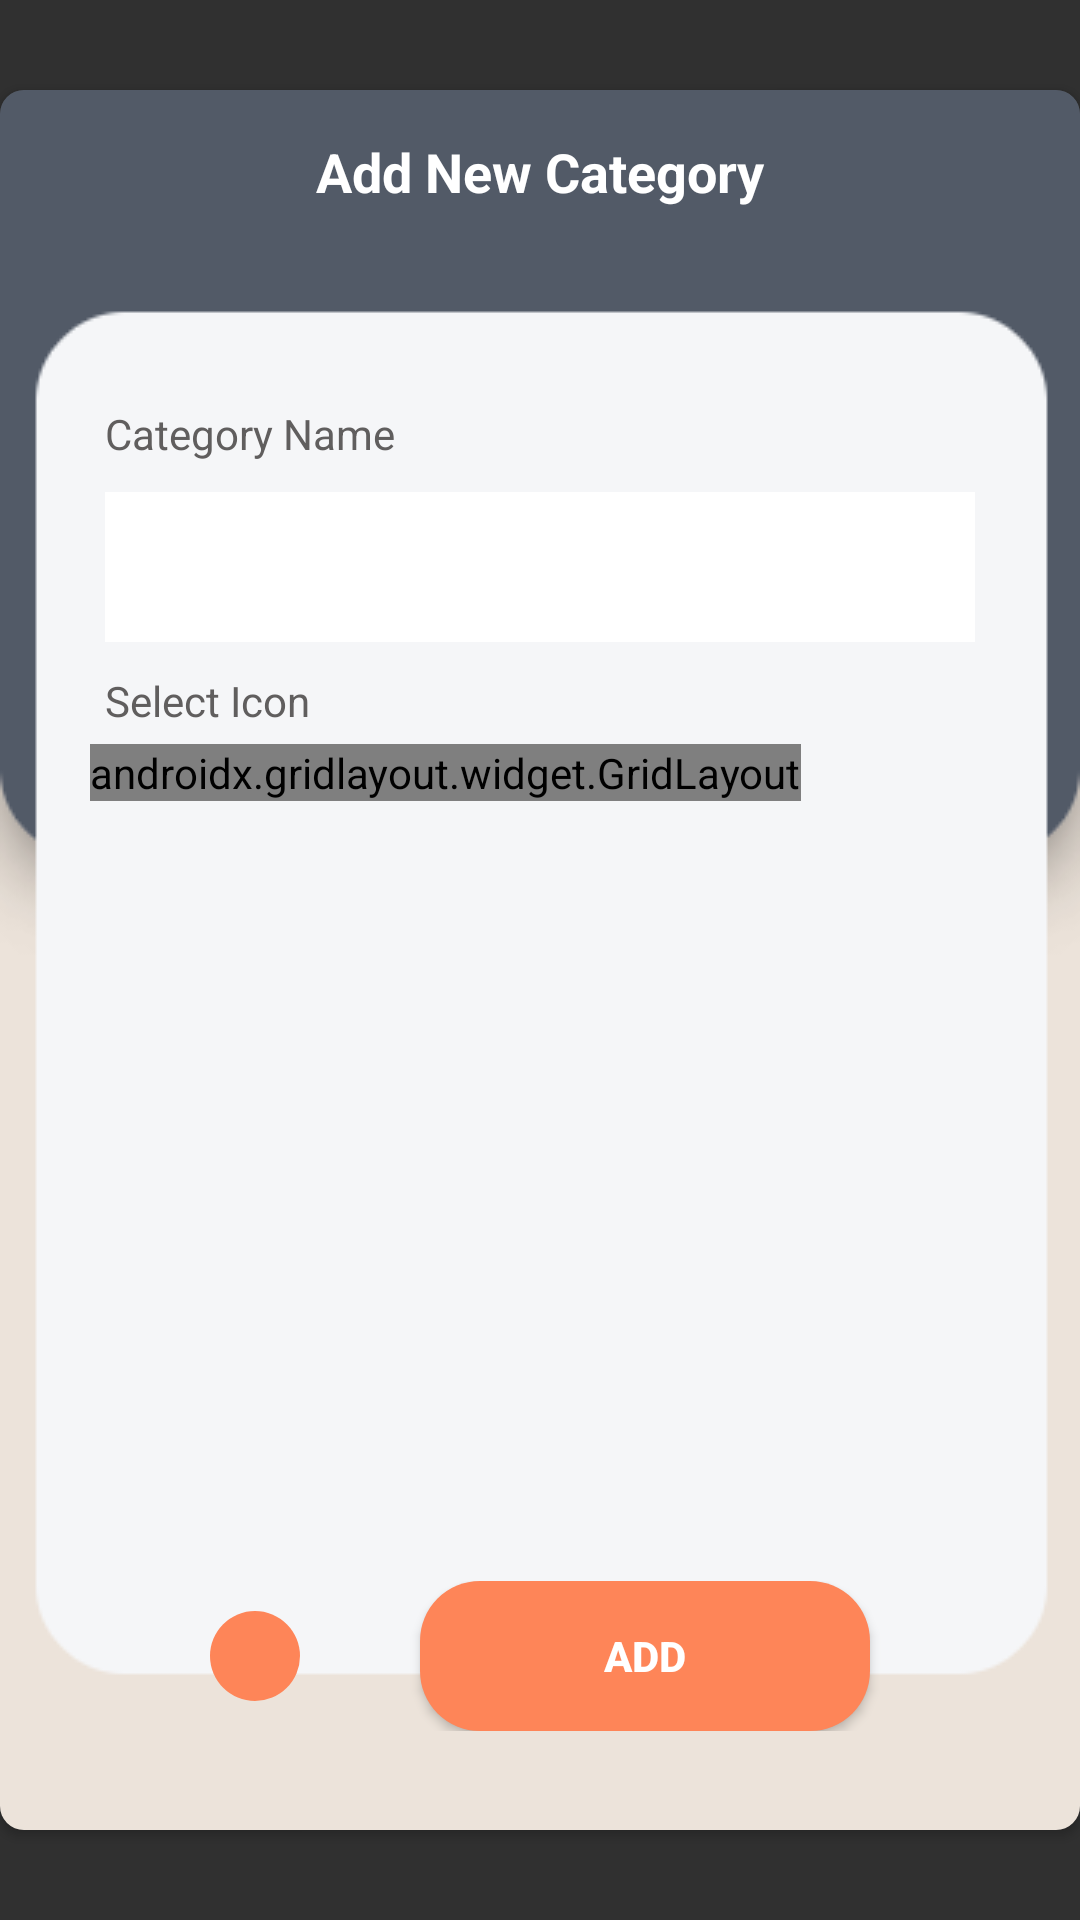

Here is an Android app screen rendered from its layout file. Give the layout XML and the strings, colors and styles it references.
<!-- AndroidManifest.xml: application theme AppTheme -->
<!-- res/layout/fragment_new_category.xml -->
<androidx.constraintlayout.widget.ConstraintLayout xmlns:android="http://schemas.android.com/apk/res/android"
    xmlns:app="http://schemas.android.com/apk/res-auto"
    xmlns:tools="http://schemas.android.com/tools"
    android:layout_width="match_parent"
    android:layout_height="match_parent"
    tools:context=".util.IconFragment">

    <androidx.cardview.widget.CardView
        android:id="@+id/cardView2"
        android:layout_width="360dp"
        android:layout_height="580dp"
        app:cardCornerRadius="8dp"
        app:layout_constraintBottom_toBottomOf="parent"
        app:layout_constraintEnd_toEndOf="parent"
        app:layout_constraintStart_toStartOf="parent"
        app:layout_constraintTop_toTopOf="parent">

        <ImageView
            android:id="@+id/imageView2"
            android:layout_width="match_parent"
            android:layout_height="match_parent"
            android:scaleType="centerCrop"
            android:src="@drawable/category_bg" />

        <TextView
            android:id="@+id/screenLabel"
            android:layout_width="match_parent"
            android:layout_height="wrap_content"
            android:layout_margin="15dp"
            android:gravity="center_horizontal"
            android:text="Add New Category"
            android:textColor="@color/label"
            android:textSize="18sp"
            android:textStyle="bold" />

        <LinearLayout
            android:layout_width="300dp"
            android:layout_height="500dp"
            android:layout_gravity="center"
            android:layout_marginTop="10dp"
            android:orientation="vertical">

            <TextView
                android:layout_width="match_parent"
                android:layout_height="wrap_content"
                android:layout_marginLeft="5dp"
                android:layout_marginTop="55dp"
                android:layout_marginBottom="5dp"
                android:text="Category Name"
                android:textColor="@color/sublabel"
                android:textSize="14sp" />

            <EditText
                android:id="@id/categoryName"
                android:layout_width="match_parent"
                android:layout_height="50dp"
                android:layout_margin="5dp"
                android:background="@color/label"
                android:padding="5dp"
                android:textSize="14sp" />

            <TextView
                android:layout_width="match_parent"
                android:layout_height="wrap_content"
                android:layout_margin="5dp"
                android:text="Select Icon"
                android:textColor="@color/sublabel"
                android:textSize="14sp" />

            <ScrollView
                android:layout_width="wrap_content"
                android:layout_height="259dp">

                <androidx.gridlayout.widget.GridLayout
                    android:layout_width="match_parent"
                    android:layout_height="match_parent"
                    android:scrollbars="horizontal"
                    app:columnCount="5"
                    app:useDefaultMargins="true">

                    <ImageView
                        android:id="@+id/travel"
                        android:layout_width="50dp"
                        android:layout_height="50dp"
                        android:padding="10dp"
                        android:src="@drawable/ic_travel"
                        android:tint="@color/sublabel" />

                    <ImageView
                        android:id="@+id/cloths"
                        android:layout_width="50dp"
                        android:layout_height="50dp"
                        android:padding="10dp"
                        android:src="@drawable/ic_cloths"
                        android:tint="@color/sublabel" />

                    <ImageView
                        android:id="@+id/eating_out"
                        android:layout_width="50dp"
                        android:layout_height="50dp"
                        android:padding="10dp"
                        android:src="@drawable/ic_eating_out"
                        android:tint="@color/sublabel" />

                    <ImageView
                        android:id="@+id/entertainment"
                        android:layout_width="50dp"
                        android:layout_height="50dp"
                        android:padding="10dp"
                        android:src="@drawable/ic_entertainment"
                        android:tint="@color/sublabel" />

                    <ImageView
                        android:id="@+id/fuel"
                        android:layout_width="50dp"
                        android:layout_height="50dp"
                        android:padding="10dp"
                        android:src="@drawable/ic_fuel"
                        android:tint="@color/sublabel" />

                    <ImageView
                        android:id="@+id/general"
                        android:layout_width="50dp"
                        android:layout_height="50dp"
                        android:padding="10dp"
                        android:src="@drawable/ic_general"
                        android:tint="@color/sublabel" />

                    <ImageView
                        android:id="@+id/gift"
                        android:layout_width="50dp"
                        android:layout_height="50dp"
                        android:padding="10dp"
                        android:src="@drawable/ic_gift"
                        android:tint="@color/sublabel" />

                    <ImageView
                        android:id="@+id/holiday"
                        android:layout_width="50dp"
                        android:layout_height="50dp"
                        android:padding="10dp"
                        android:src="@drawable/ic_holiday"
                        android:tint="@color/sublabel" />

                    <ImageView
                        android:id="@+id/kids"
                        android:layout_width="50dp"
                        android:layout_height="50dp"
                        android:padding="10dp"
                        android:src="@drawable/ic_kids"
                        android:tint="@color/sublabel" />

                    <ImageView
                        android:id="@+id/shopping"
                        android:layout_width="50dp"
                        android:layout_height="50dp"
                        android:padding="10dp"
                        android:src="@drawable/ic_shopping"
                        android:tint="@color/sublabel" />

                    <ImageView
                        android:id="@+id/sports"
                        android:layout_width="50dp"
                        android:layout_height="50dp"
                        android:padding="10dp"
                        android:src="@drawable/ic_sports"
                        android:tint="@color/sublabel" />

                    <ImageView
                        android:id="@+id/bills"
                        android:layout_width="50dp"
                        android:layout_height="50dp"
                        android:padding="10dp"
                        android:src="@drawable/ic_bills"
                        android:tint="@color/sublabel" />

                    <ImageView
                        android:id="@+id/drinks"
                        android:layout_width="50dp"
                        android:layout_height="50dp"
                        android:padding="10dp"
                        android:src="@drawable/ic_drinks"
                        android:tint="@color/sublabel" />

                    <ImageView
                        android:id="@+id/medical"
                        android:layout_width="50dp"
                        android:layout_height="50dp"
                        android:padding="10dp"
                        android:src="@drawable/ic_medical"
                        android:tint="@color/sublabel" />

                    <ImageView
                        android:id="@+id/mobile"
                        android:layout_width="50dp"
                        android:layout_height="50dp"
                        android:padding="10dp"
                        android:src="@drawable/ic_mobile"
                        android:tint="@color/sublabel" />

                    <ImageView
                        android:id="@+id/phone"
                        android:layout_width="50dp"
                        android:layout_height="50dp"
                        android:padding="10dp"
                        android:src="@drawable/ic_phone"
                        android:tint="@color/sublabel" />

                    <ImageView
                        android:id="@+id/tea"
                        android:layout_width="50dp"
                        android:layout_height="50dp"
                        android:padding="10dp"
                        android:src="@drawable/ic_tea"
                        android:tint="@color/sublabel" />

                    <ImageView
                        android:id="@+id/television"
                        android:layout_width="50dp"
                        android:layout_height="50dp"
                        android:padding="10dp"
                        android:src="@drawable/ic_television"
                        android:tint="@color/sublabel" />

                    <ImageView
                        android:id="@+id/wifi"
                        android:layout_width="50dp"
                        android:layout_height="50dp"
                        android:padding="10dp"
                        android:src="@drawable/ic_wifi"
                        android:tint="@color/sublabel" />
                </androidx.gridlayout.widget.GridLayout>
            </ScrollView>

            <LinearLayout
                android:layout_width="match_parent"
                android:layout_height="50dp"
                android:layout_marginTop="20dp"
                android:gravity="center_horizontal">

                <ImageView
                    android:id="@+id/cancelBTN"
                    android:layout_width="30dp"
                    android:layout_height="30dp"
                    android:layout_marginTop="10dp"
                    android:layout_marginRight="40dp"
                    android:background="@drawable/custom_circle_add_btn"
                    android:src="@drawable/ic_cancel"
                    android:tint="@color/label" />

                <Button
                    android:id="@+id/addCategory"
                    android:layout_width="150dp"
                    android:layout_height="match_parent"
                    android:background="@drawable/custom_btn"
                    android:text="ADD"
                    android:textColor="@color/label"
                    android:textStyle="bold" />


            </LinearLayout>

        </LinearLayout>


    </androidx.cardview.widget.CardView>


</androidx.constraintlayout.widget.ConstraintLayout>
<!-- resources referenced by this layout -->
<resources>
  <color name="label">#FFFFFF</color>
  <color name="sublabel">#605E5E</color>
  <!-- drawable category_bg: png bitmap (drawable, 5502 bytes) -->
  <!-- drawable custom_btn (drawable) -->
  <?xml version="1.0" encoding="utf-8"?>
  <shape xmlns:android="http://schemas.android.com/apk/res/android" android:shape="rectangle">
      <solid android:color="@color/btnColor"/>
      <corners android:radius="20dp"/>
  </shape>
  <!-- drawable custom_circle_add_btn (drawable) -->
  <?xml version="1.0" encoding="utf-8"?>
  <shape xmlns:android="http://schemas.android.com/apk/res/android"
      android:shape="oval">
      <solid android:color="@color/btnColor" />
      <size
          android:width="10dp"
          android:height="10dp" />
  </shape>
  <!-- drawable ic_bills: png bitmap (drawable-v24, 441 bytes) -->
  <!-- drawable ic_cloths: png bitmap (drawable-v24, 326 bytes) -->
  <!-- drawable ic_drinks: png bitmap (drawable-v24, 623 bytes) -->
  <!-- drawable ic_eating_out: png bitmap (drawable-v24, 421 bytes) -->
  <!-- drawable ic_entertainment: png bitmap (drawable-v24, 657 bytes) -->
  <!-- drawable ic_fuel: png bitmap (drawable-v24, 372 bytes) -->
  <!-- drawable ic_general: png bitmap (drawable-v24, 490 bytes) -->
  <!-- drawable ic_gift: png bitmap (drawable-v24, 540 bytes) -->
  <!-- drawable ic_holiday: png bitmap (drawable-v24, 764 bytes) -->
  <!-- drawable ic_kids: png bitmap (drawable-v24, 421 bytes) -->
  <!-- drawable ic_medical: png bitmap (drawable-v24, 634 bytes) -->
  <!-- drawable ic_mobile: png bitmap (drawable-v24, 254 bytes) -->
  <!-- drawable ic_phone: png bitmap (drawable-v24, 491 bytes) -->
  <!-- drawable ic_shopping: png bitmap (drawable-v24, 422 bytes) -->
  <!-- drawable ic_sports: png bitmap (drawable-v24, 558 bytes) -->
  <!-- drawable ic_tea: png bitmap (drawable-v24, 383 bytes) -->
  <!-- drawable ic_television: png bitmap (drawable-v24, 452 bytes) -->
  <!-- drawable ic_travel: png bitmap (drawable-v24, 517 bytes) -->
  <!-- drawable ic_wifi: png bitmap (drawable-v24, 598 bytes) -->
  <style name="AppTheme" parent="Theme.AppCompat.NoActionBar">
          
  
  
  
          <item name="android:textColorPrimary">@color/textColorPrimary</item>
          <item name="colorAccent">@color/textColorPrimary</item>
  
          
          <item name="android:textColorHint">@color/input_border</item>
  
          
          <item name="colorSurface">@color/label</item>
      </style>
  <color name="btnColor">#FE8558</color>
  <color name="textColorPrimary">#605E5E</color>
  <color name="input_border">#ABACAE</color>
</resources>
